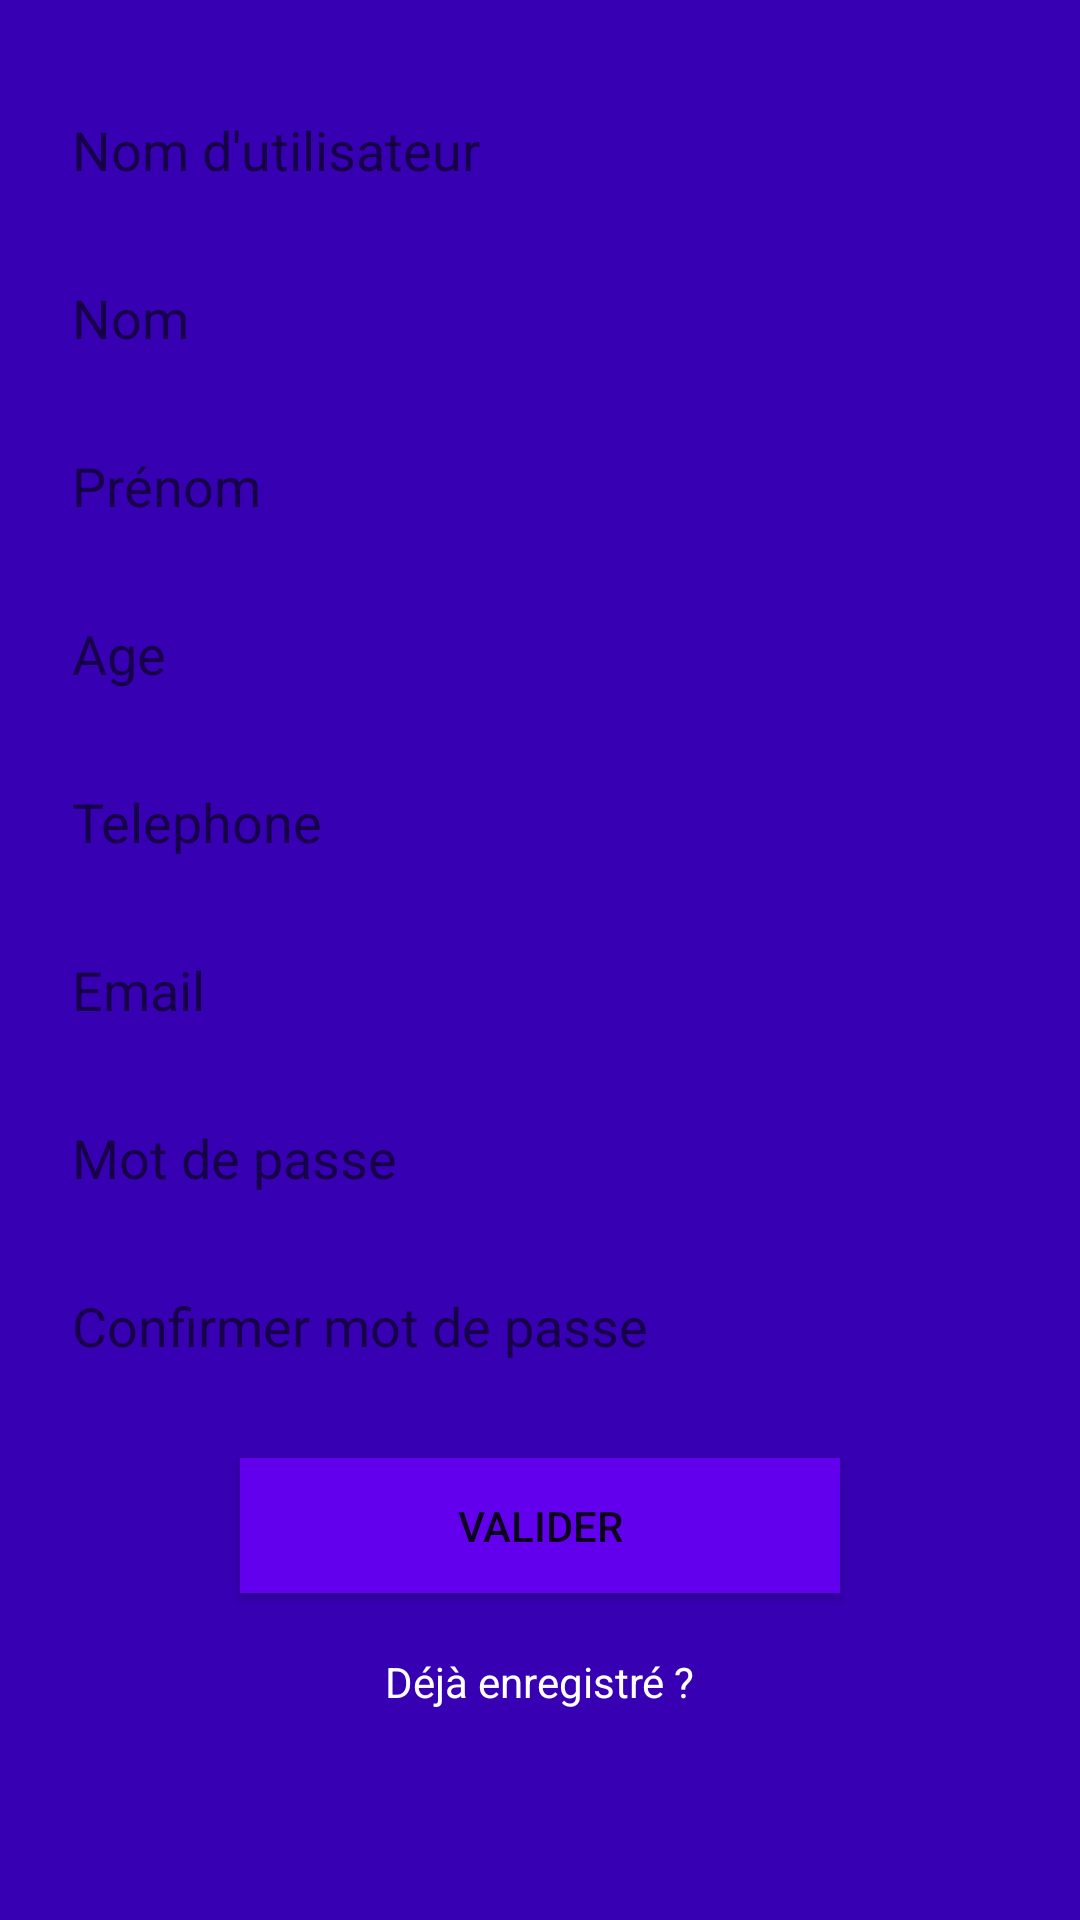

Layout XML and referenced resources for this Android screen:
<!-- AndroidManifest.xml: application theme AppTheme -->
<!-- res/layout/activity_main.xml -->
<?xml version="1.0" encoding="utf-8"?>

<android.support.constraint.ConstraintLayout xmlns:android="http://schemas.android.com/apk/res/android"
    xmlns:app="http://schemas.android.com/apk/res-auto"
    xmlns:tools="http://schemas.android.com/tools"
    android:layout_width="match_parent"
    android:layout_height="match_parent"
    tools:context=".MainActivity" android:background="@color/colorPrimaryDark" android:id="@+id/username">

    <EditText
        android:layout_width="0dp"
        android:layout_height="40dp"
        android:inputType="textPersonName"
        android:ems="10"
        android:hint="Nom d'utilisateur"
        android:background="@drawable/arrondir_edittext_register_login"
        android:layout_marginEnd="8dp"
        android:paddingLeft="16dp"
        app:layout_constraintEnd_toEndOf="parent" android:layout_marginRight="8dp"
        app:layout_constraintStart_toStartOf="parent" android:layout_marginTop="30dp"
        app:layout_constraintTop_toTopOf="parent" android:layout_marginLeft="8dp"
        android:layout_marginStart="8dp" app:layout_constraintHorizontal_bias="0.0"
        android:id="@+id/username_editText"/>
    <EditText
        android:layout_width="0dp"
        android:layout_height="40dp"
        android:inputType="textPersonName"
        android:ems="10"
        android:id="@+id/nom_editText" android:layout_marginTop="16dp"
        app:layout_constraintTop_toBottomOf="@+id/username_editText"
        app:layout_constraintStart_toStartOf="@+id/username_editText" app:layout_constraintEnd_toEndOf="@+id/username_editText"
        android:hint="Nom"
        android:background="@drawable/arrondir_edittext_register_login"
        android:paddingLeft="16dp"/>
    <EditText
        android:layout_width="0dp"
        android:layout_height="40dp"
        android:inputType="textPersonName"
        android:ems="10"
        android:id="@+id/prénom_editText" android:layout_marginTop="16dp"
        app:layout_constraintTop_toBottomOf="@+id/nom_editText"
        app:layout_constraintStart_toStartOf="@+id/nom_editText" app:layout_constraintEnd_toEndOf="@+id/nom_editText"
        android:hint="Prénom"
        android:background="@drawable/arrondir_edittext_register_login"
        android:paddingLeft="16dp"/>
    <EditText
        android:layout_width="0dp"
        android:layout_height="40dp"
        android:inputType="number"
        android:ems="10"
        android:id="@+id/age_editText" android:layout_marginTop="16dp"
        app:layout_constraintTop_toBottomOf="@+id/prénom_editText"
        app:layout_constraintStart_toStartOf="@+id/prénom_editText"
        app:layout_constraintEnd_toEndOf="@+id/prénom_editText"
        android:hint="Age"
        android:background="@drawable/arrondir_edittext_register_login"
        android:paddingLeft="16dp"/>
    <EditText
        android:layout_width="0dp"
        android:layout_height="40dp"
        android:inputType="number|textPersonName"
        android:ems="10"
        android:id="@+id/telephone_editText" android:layout_marginTop="16dp"
        app:layout_constraintTop_toBottomOf="@+id/age_editText"
        app:layout_constraintStart_toStartOf="@+id/age_editText"
        app:layout_constraintEnd_toEndOf="@+id/age_editText"
        android:hint="Telephone"
        android:background="@drawable/arrondir_edittext_register_login"
        android:paddingLeft="16dp"/>
    <EditText
        android:layout_width="0dp"
        android:layout_height="40dp"
        android:inputType="textEmailAddress"
        android:ems="10"
        android:id="@+id/email_editText" android:layout_marginTop="16dp"
        app:layout_constraintStart_toStartOf="parent" app:layout_constraintEnd_toEndOf="parent"
        android:background="@drawable/arrondir_edittext_register_login"
        android:hint="Email"
        android:paddingLeft="16dp" android:layout_marginLeft="8dp" android:layout_marginStart="8dp"
        android:layout_marginEnd="8dp" android:layout_marginRight="8dp"
        app:layout_constraintHorizontal_bias="0.0" app:layout_constraintTop_toBottomOf="@+id/telephone_editText"/>
    <EditText
        android:layout_width="0dp"
        android:layout_height="40dp"
        android:inputType="textPassword"
        android:ems="10"
        android:id="@+id/password_editText" android:layout_marginTop="16dp"
        app:layout_constraintTop_toBottomOf="@+id/email_editText"
        app:layout_constraintStart_toStartOf="@+id/email_editText" app:layout_constraintEnd_toEndOf="@+id/email_editText"
        android:hint="Mot de passe"
        android:background="@drawable/arrondir_edittext_register_login"
        android:paddingLeft="16dp"/>
    <EditText
        android:layout_width="0dp"
        android:layout_height="40dp"
        android:inputType="textPassword"
        android:ems="10"
        android:id="@+id/password_conf_editText" android:layout_marginTop="16dp"
        app:layout_constraintTop_toBottomOf="@+id/password_editText"
        app:layout_constraintStart_toStartOf="@+id/password_editText" app:layout_constraintEnd_toEndOf="@+id/email_editText"
        android:hint="Confirmer mot de passe"
        android:background="@drawable/arrondir_edittext_register_login"
        android:paddingLeft="16dp"/>
    <Button
        android:text="Valider"
        android:layout_width="200dp"
        android:layout_height="45dp"
        android:id="@+id/register_button" android:layout_marginTop="24dp"
        app:layout_constraintTop_toBottomOf="@+id/password_conf_editText" app:layout_constraintEnd_toEndOf="@+id/password_editText"
        app:layout_constraintStart_toStartOf="@+id/password_conf_editText"
        android:background="@color/colorPrimary"/>
    <TextView
        android:text="Déjà enregistré ?"
        android:layout_width="wrap_content"
        android:layout_height="wrap_content"
        android:id="@+id/connection_label" android:layout_marginTop="20dp"
        app:layout_constraintTop_toBottomOf="@+id/register_button"
        app:layout_constraintEnd_toEndOf="@+id/register_button"
        app:layout_constraintStart_toStartOf="@+id/register_button"
        android:textAppearance="@style/TextAppearance.AppCompat"
        android:textColor="@android:color/background_light"/>

</android.support.constraint.ConstraintLayout>
<!-- resources referenced by this layout -->
<resources>
  <style name="AppTheme" parent="Theme.AppCompat.Light.DarkActionBar">
          
          <item name="colorPrimary">@color/colorPrimary</item>
          <item name="colorPrimaryDark">@color/colorPrimaryDark</item>
          <item name="colorAccent">@color/colorAccent</item>
          <item name="android:actionOverflowButtonStyle">@style/MyActionButtonOverflow</item>
      </style>
  <style name="MyActionButtonOverflow" parent="android:style/Widget.Holo.Light.ActionButton.Overflow">
          <item name="android:src">@drawable/ic_sort_black_24dp</item>
          <item name="android:background">?android:attr/actionBarItemBackground</item>
          <item name="android:contentDescription">"Lala"</item>
      </style>
  <!-- not gathered from this repository: default colours our renderer supplied (Android Studio template values) -->
  <color name="colorPrimary">#FF6200EE</color>
  <color name="colorPrimaryDark">#FF3700B3</color>
  <color name="colorAccent">#FF03DAC5</color>
</resources>
